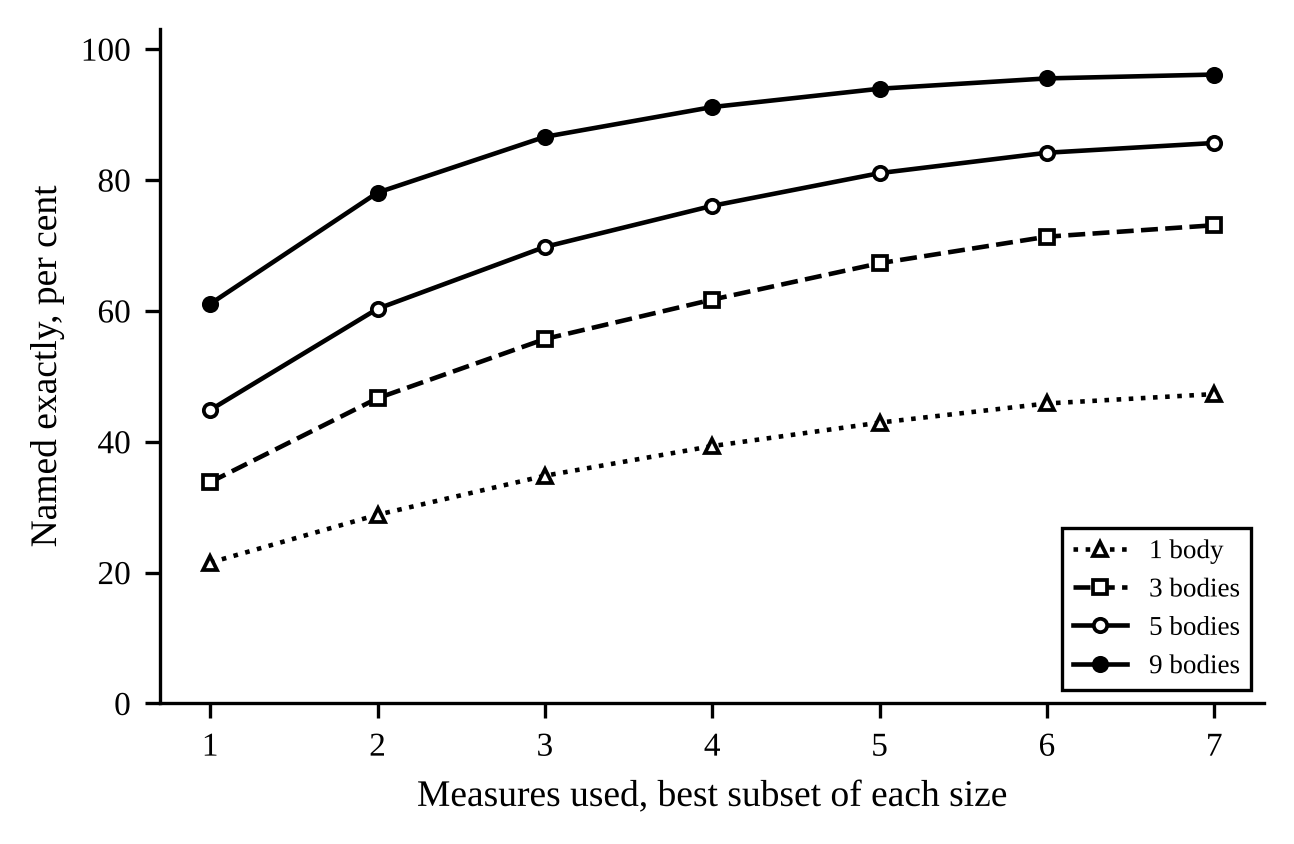

The file beside this chart, header and first rows:
bodies, k, best_measures, exact, se_cluster, answered_099, precision_099
1, 1, endplate, 0.2152, 0.002089, 0, nan
1, 2, endplate_lower+canal_w, 0.2883, 0.002281, 0, nan
1, 3, endplate_lower+endplate_lower_depth+cana…, 0.3479, 0.002454, 0, nan
1, 4, endplate+endplate_lower+endplate_lower_d…, 0.3933, 0.002649, 4.54545e-05, 1
1, 5, endplate+endplate_lower+endplate_lower_d…, 0.4291, 0.002614, 0.0045, 1
1, 6, endplate+endplate_depth+endplate_lower+e…, 0.4584, 0.002659, 0.005727, 1
1, 7, endplate+endplate_depth+endplate_lower+e…, 0.4727, 0.002641, 0.006795, 1
3, 1, endplate_lower, 0.3381, 0.003421, 7.5e-05, 1
3, 2, endplate_lower+canal_w, 0.4663, 0.003342, 0.004775, 0.9895
3, 3, endplate_lower+endplate_lower_depth+cana…, 0.5568, 0.003323, 0.03155, 0.9937
3, 4, endplate+endplate_lower+endplate_lower_d…, 0.6171, 0.003287, 0.05685, 0.9956
3, 5, endplate+endplate_depth+endplate_lower+c…, 0.6727, 0.00316, 0.09992, 0.9962
3, 6, endplate+endplate_depth+endplate_lower+e…, 0.7133, 0.002991, 0.1491, 0.9975
3, 7, endplate+endplate_depth+endplate_lower+e…, 0.7308, 0.002947, 0.1712, 0.9978
5, 1, endplate, 0.4484, 0.004564, 0.0002222, 1
5, 2, endplate_lower+canal_w, 0.6031, 0.004, 0.0545, 0.9964
5, 3, endplate+endplate_lower+canal_w, 0.6977, 0.003723, 0.1067, 0.9974
5, 4, endplate+endplate_depth+canal_w+canal_ap, 0.7604, 0.00353, 0.1836, 0.998
5, 5, endplate+endplate_depth+endplate_lower+c…, 0.8104, 0.003169, 0.2609, 0.9981
5, 6, endplate+endplate_depth+endplate_lower+e…, 0.8416, 0.002892, 0.3352, 0.9981
5, 7, endplate+endplate_depth+endplate_lower+e…, 0.8565, 0.002814, 0.3669, 0.9981
9, 1, endplate_lower, 0.6105, 0.005579, 0.02939, 0.9964
9, 2, endplate_lower+canal_w, 0.7806, 0.004739, 0.1459, 0.9976
9, 3, endplate+endplate_lower+canal_w, 0.8659, 0.003844, 0.2935, 0.9968
9, 4, endplate+endplate_lower+canal_w+canal_ap, 0.9114, 0.003118, 0.455, 0.9984
9, 5, endplate+endplate_depth+endplate_lower+c…, 0.9394, 0.002619, 0.5809, 0.9989
9, 6, endplate+endplate_depth+endplate_lower+e…, 0.9552, 0.002228, 0.6742, 0.9994
9, 7, endplate+endplate_depth+endplate_lower+e…, 0.9611, 0.002089, 0.7183, 0.9993
